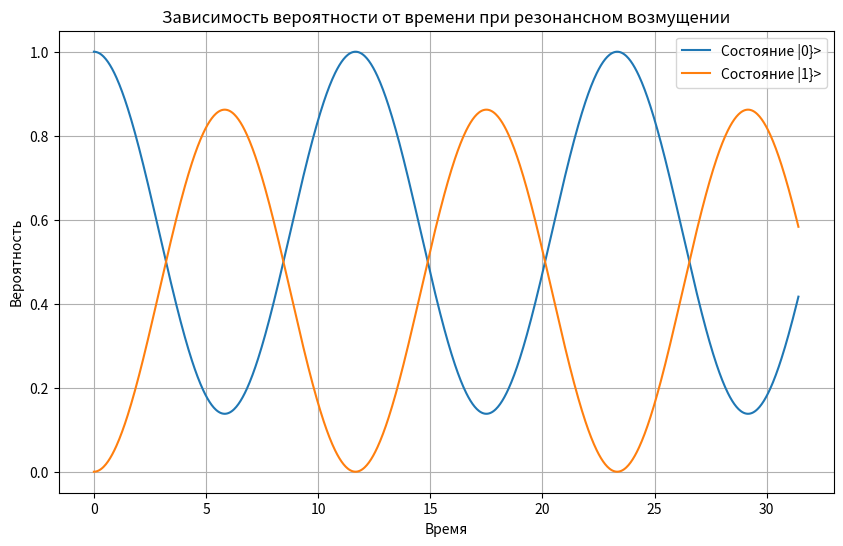

The script that saved this image:
import numpy as np
import matplotlib.pyplot as plt
from scipy.linalg import expm


# Параметры возмущения
F = 0.5  # Амплитуда возмущения
phi = 0.2  # Фаза возмущения

w_matrix = 1/2 * np.array([
    [-phi, -F],
    [-F, phi]
])

start_proba = np.array([1, 0])  # Начинаем с основного состояния

# Временной диапазон
t_start = 0
t_end = 10 * np.pi # Достаточно большое время для наблюдения динамики
t_points = 1000
t = np.linspace(t_start, t_end, t_points)

probability = np.zeros(t_points, dtype=complex)  # Вероятность остаться в основном состоянии

# print(abs((expm(1j * w_matrix * 20) @ start_proba)[0])**2)

for iv, time in enumerate(t):
    probability[iv] = abs((expm(1j * w_matrix * time) @ start_proba)[0])**2

# Выбираем состояния для отображения (основное и несколько возбужденных)
states = [0, 1, 2]

# Строим графики для каждого состояния
plt.figure(figsize=(10, 6))

plt.plot(t, probability, label='Состояние |0}>')

P = [1 - p for p in probability]
plt.plot(t, P, label='Состояние |1}>')

plt.title('Зависимость вероятности от времени при резонансном возмущении')
plt.xlabel('Время')
plt.ylabel('Вероятность')
plt.legend()
plt.grid(True)
plt.show()